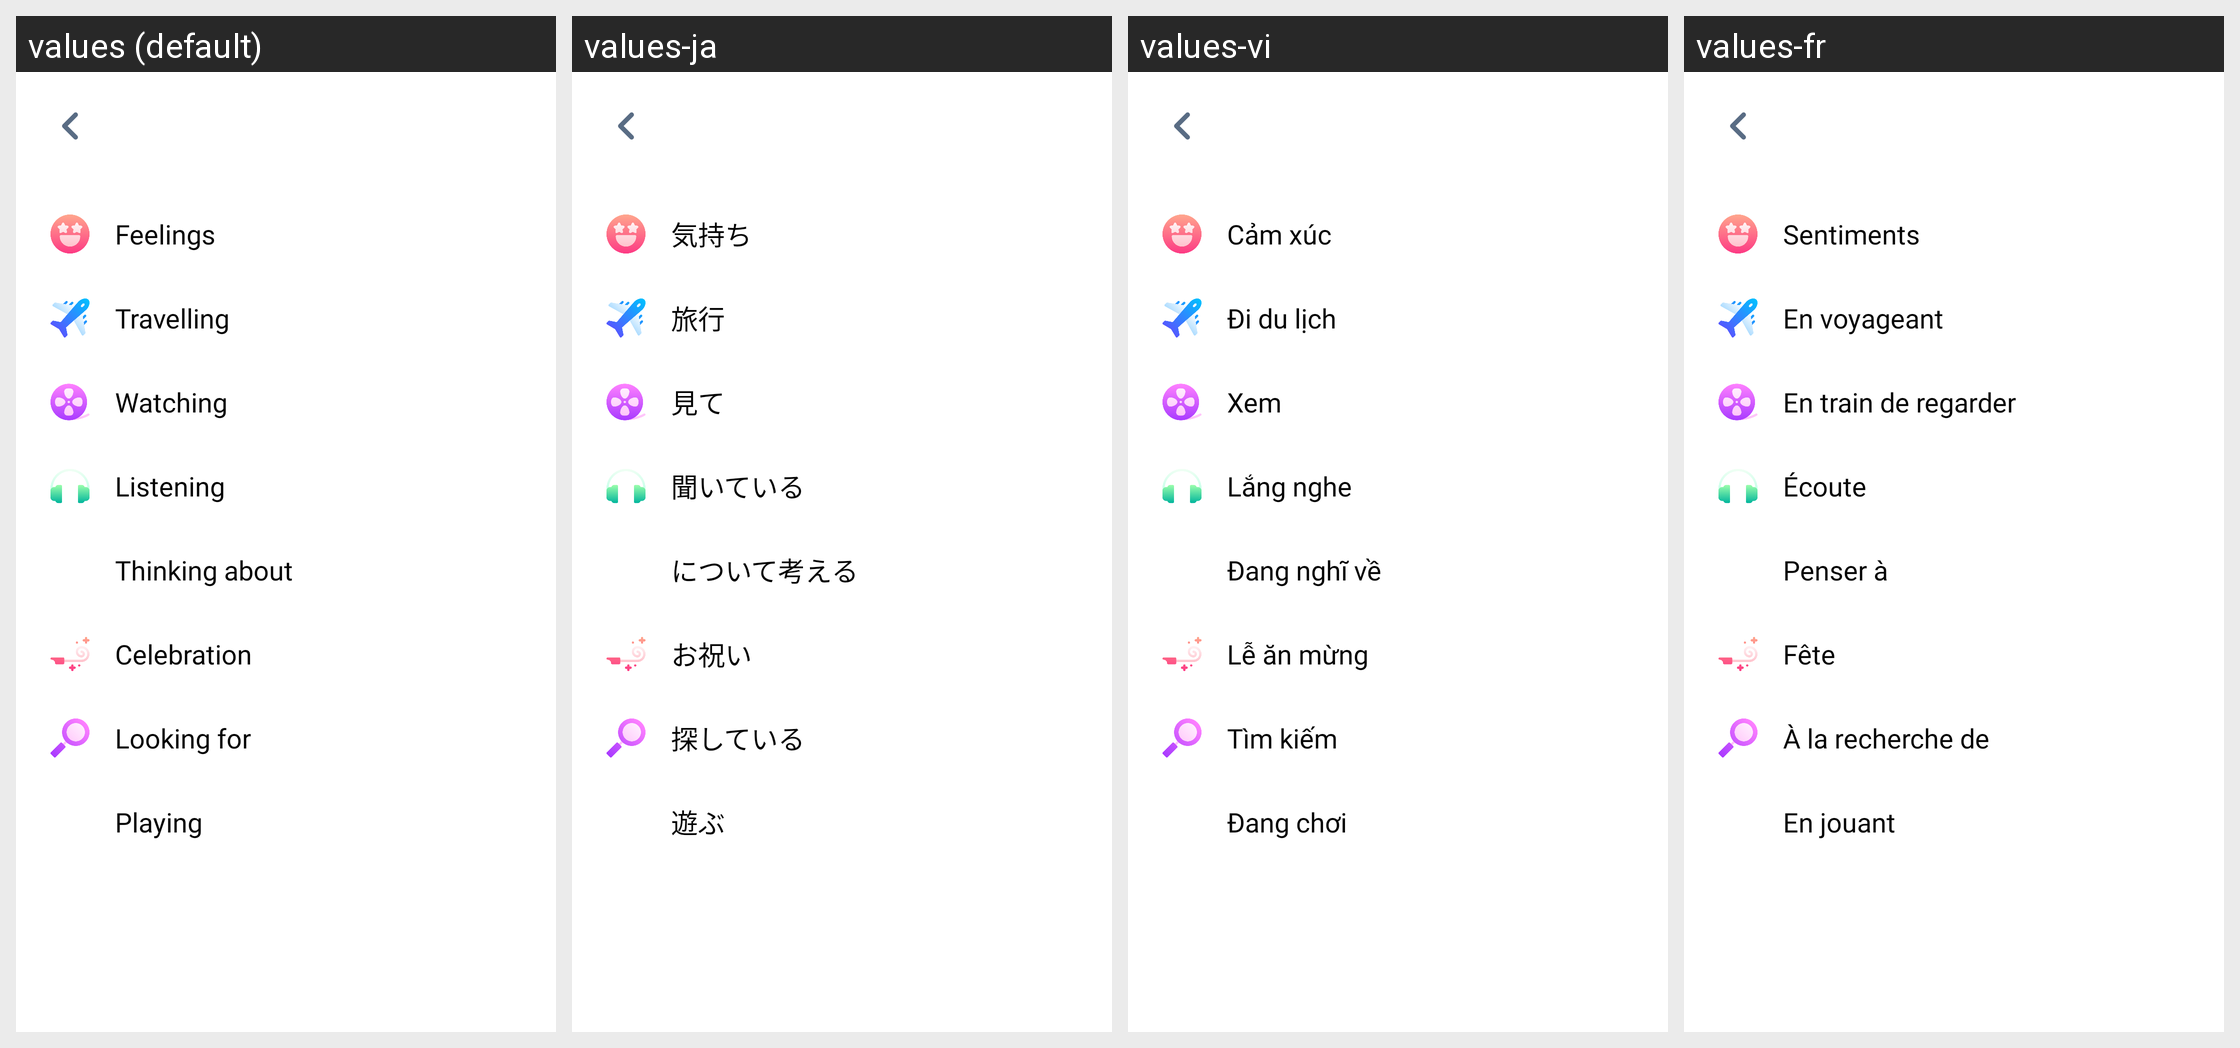

The Android screen above is rendered under several locales of the same app. Produce the string resources it draws, with the default and per-locale values.
Android screen res/layout/activity_feelings.xml rendered under 4 locales, left to right: values (default), values-ja, values-vi, values-fr. Device: Nexus 5 (rendered at 1080×1920; each locale shown at half size, 540×960, under a caption strip naming it); theme AppTheme.
Other locales in the repository, not shown: values-am, values-ar, values-bn, values-de, values-es, values-ha, values-hi, values-ig, values-it, values-ko, values-mr, values-nl, values-om, values-pt, values-ru, values-sn, values-sw, values-ta, values-te, values-tr, values-ur, values-yo, values-zh, values-zu.
Strings drawn on this screen, with the default value and each locale's value (text and hints the layout hard-codes, and strings that could not be matched under every locale, appear in the picture but are not listed):

feelings
  values: Feelings
  values-ja: 気持ち
  values-vi: Cảm xúc
  values-fr: Sentiments

travelling
  values: Travelling
  values-ja: 旅行
  values-vi: Đi du lịch
  values-fr: En voyageant

watching
  values: Watching
  values-ja: 見て
  values-vi: Xem
  values-fr: En train de regarder

listening
  values: Listening
  values-ja: 聞いている
  values-vi: Lắng nghe
  values-fr: Écoute

thinking_about
  values: Thinking about
  values-ja: について考える
  values-vi: Đang nghĩ về
  values-fr: Penser à

celebration
  values: Celebration
  values-ja: お祝い
  values-vi: Lễ ăn mừng
  values-fr: Fête

looking_for
  values: Looking for
  values-ja: 探している
  values-vi: Tìm kiếm
  values-fr: À la recherche de

playing
  values: Playing
  values-ja: 遊ぶ
  values-vi: Đang chơi
  values-fr: En jouant
